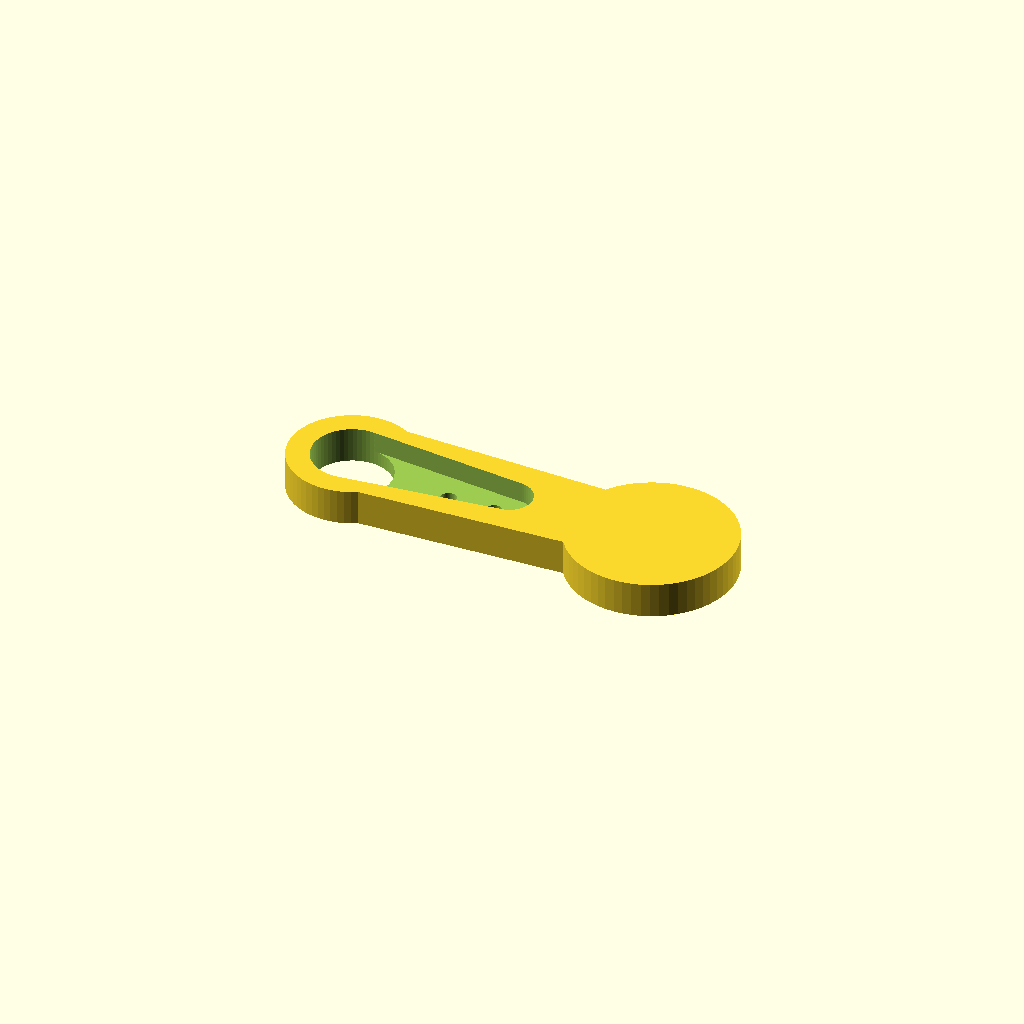
Cell 1: rendered with the file's own defaults.
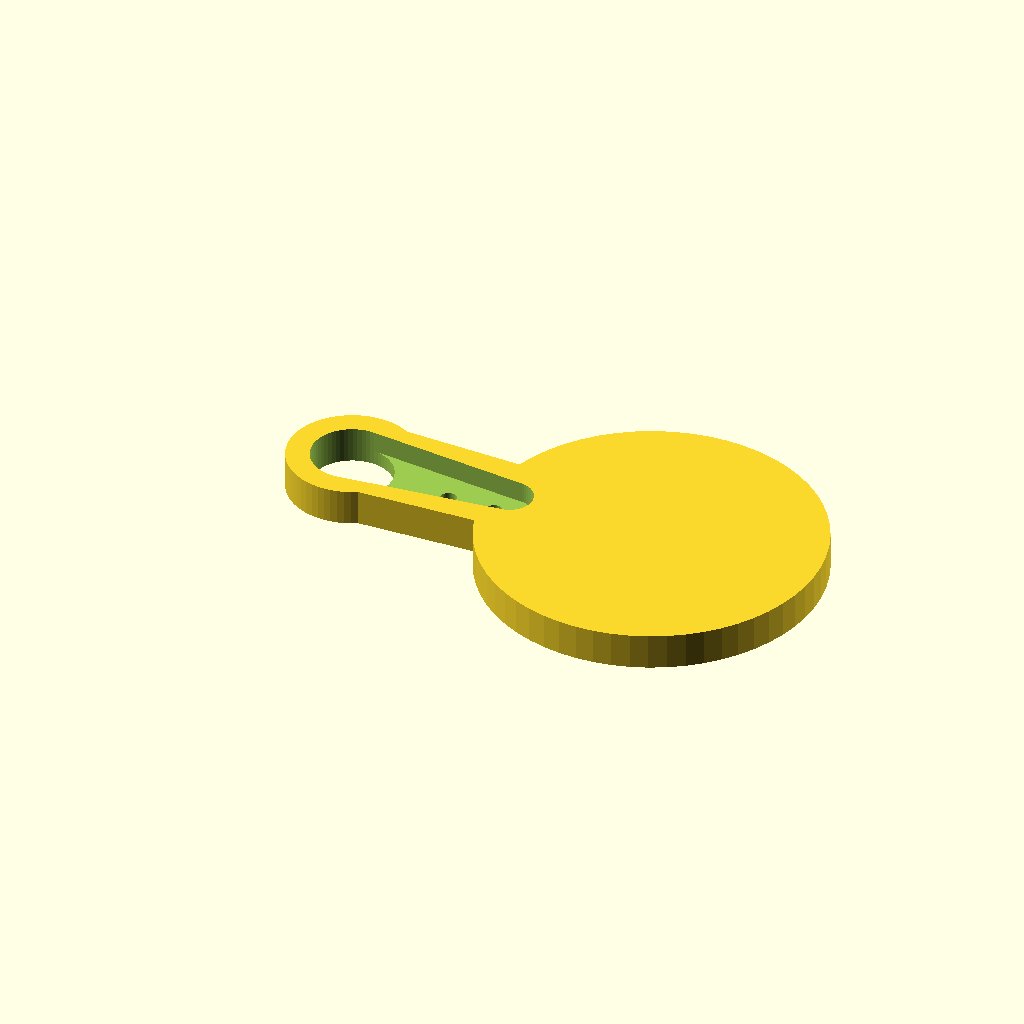
Cell 2 — diameter_pelat_penutup set to 32, the other parameters unchanged.
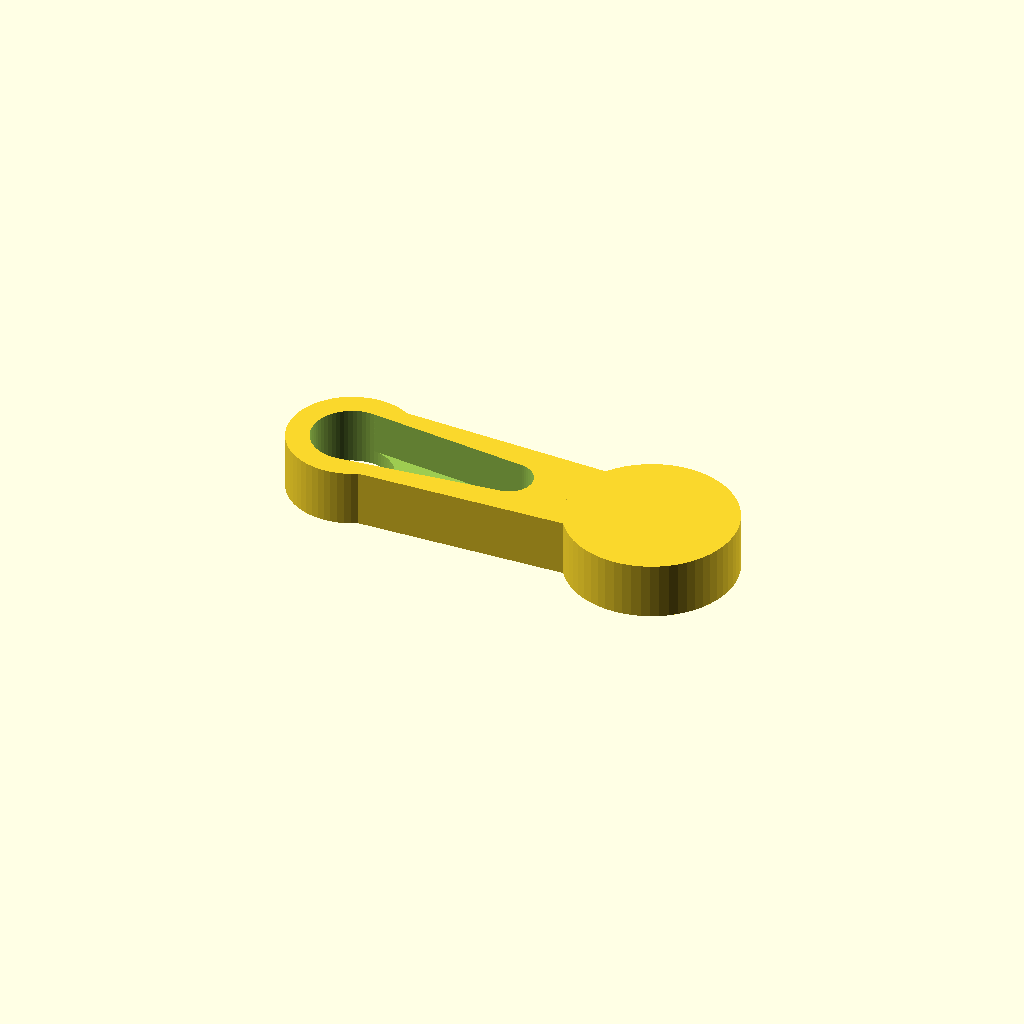
Cell 3: the same model with horn_tebal = 4.
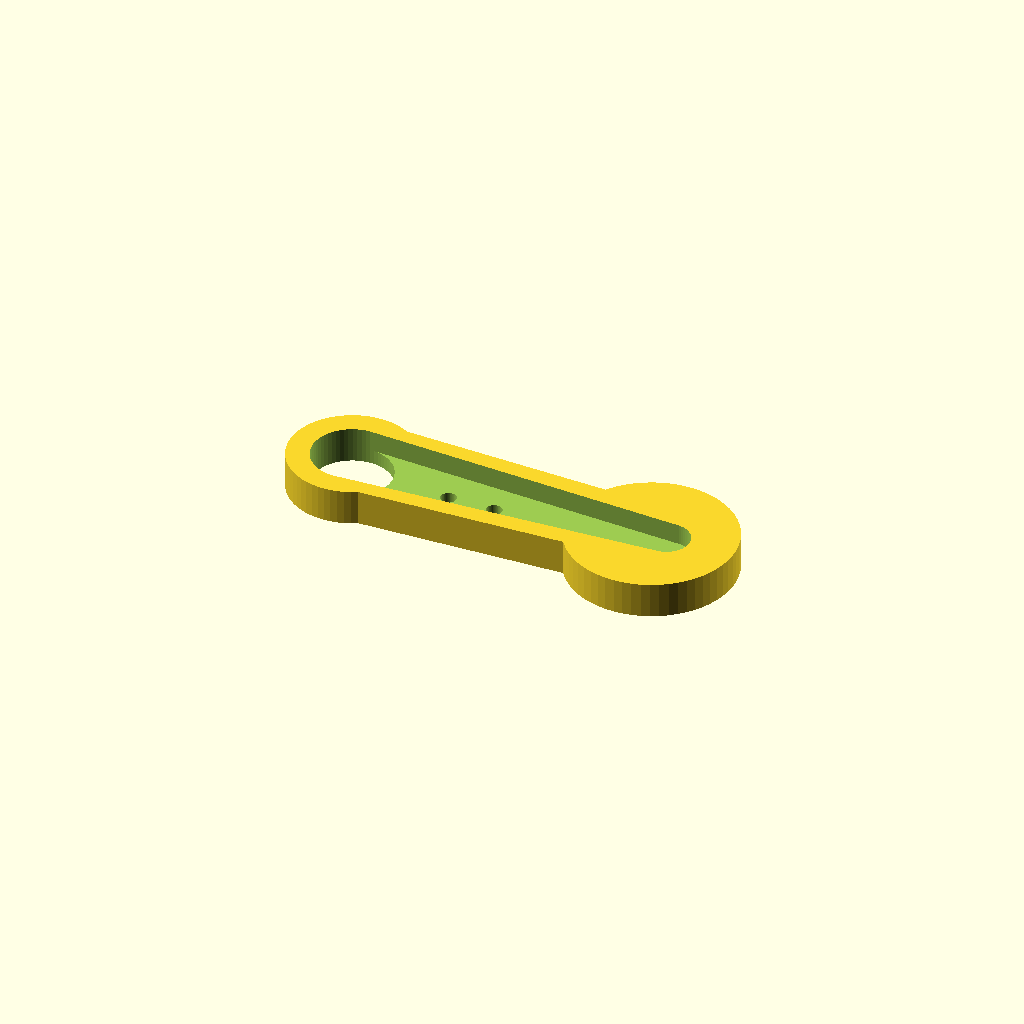
Cell 4 — horn_panjang_lengan set to 31, the other parameters unchanged.
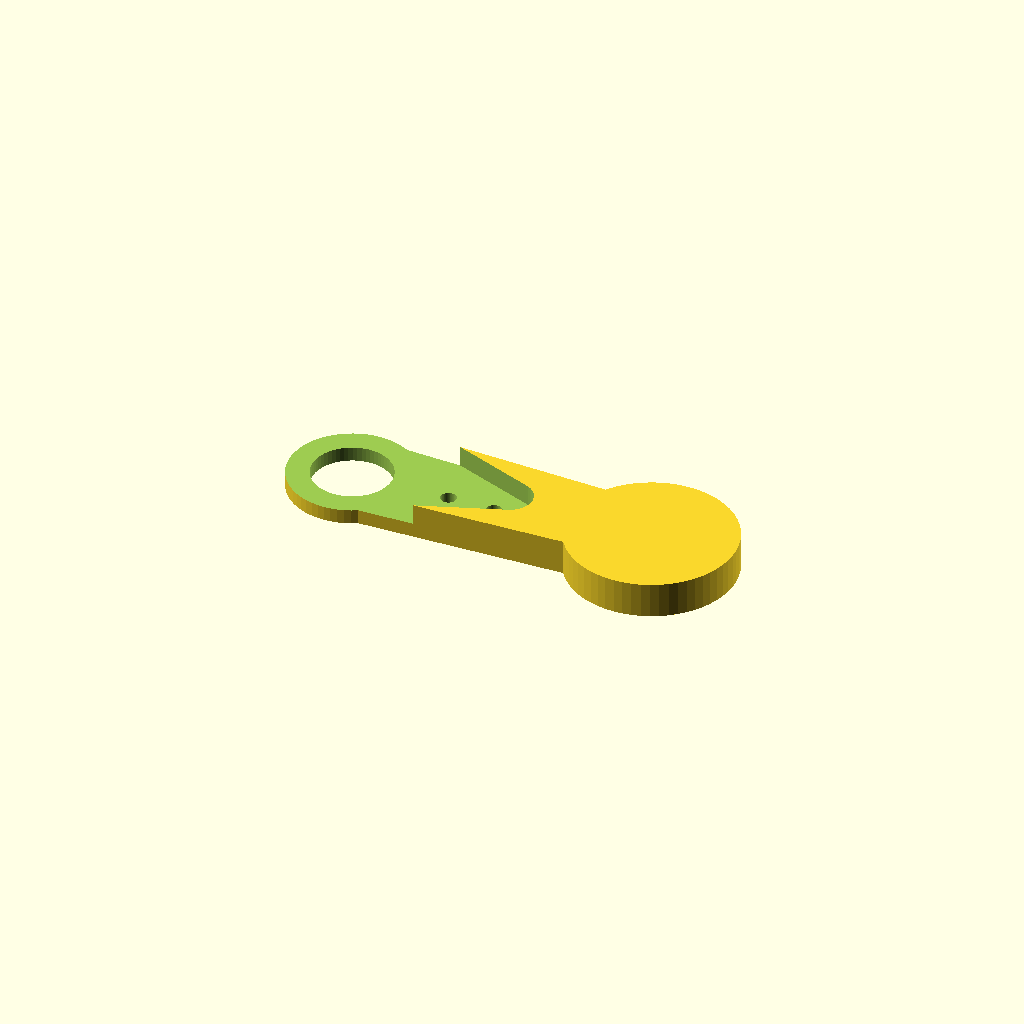
Cell 5: horn_lebar_pangkal = 15.2 (everything else at default).
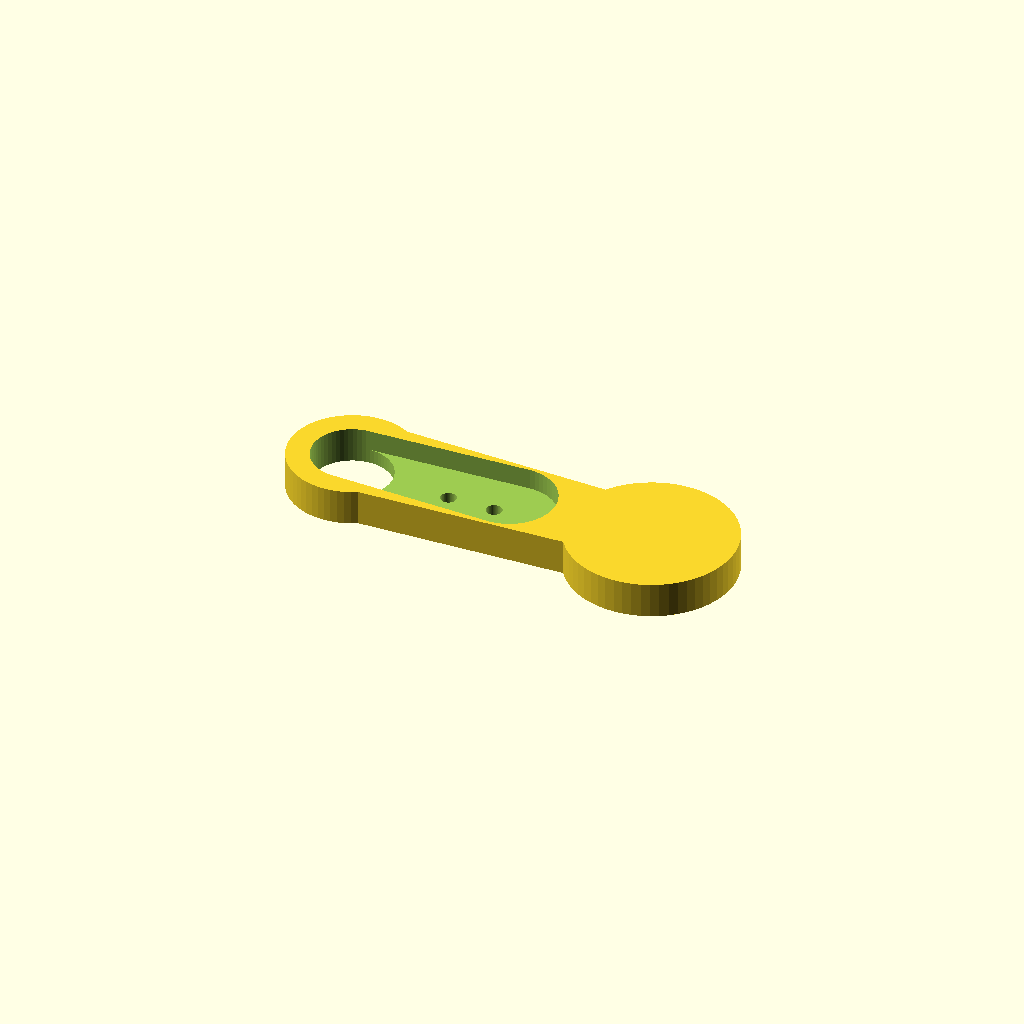
Cell 6: horn_lebar_ujung = 8.8 (everything else at default).
All cells are drawn from one camera (rotation 55°, 0°, 25°, orthographic, colour scheme Cornfield), so only the parameter changes between them.
The OpenSCAD source (pakan3d/4_katup_horn.scad):
$fn = 60;

posisi_poros_x = 9.5; posisi_poros_y = 12.0;
posisi_lubang_x = 39.0; posisi_lubang_y = 11.0;
jarak_poros_ke_lubang = sqrt(pow(posisi_lubang_x - posisi_poros_x, 2) + pow(posisi_lubang_y - posisi_poros_y, 2));
diameter_pelat_penutup = 16.0;

horn_tebal = 2.0; // 2.0 mm kedalaman ceruk horn bawaan MG90S
horn_panjang_lengan = 15.5;
horn_lebar_pangkal = 7.6;
horn_lebar_ujung = 4.4;
tebal_katup_total = horn_tebal + 1.4;

module bentuk_katup_dasar() {
    difference() {
        union() {
            cylinder(h = tebal_katup_total, d = 12.0);
            hull() {
                cylinder(h = tebal_katup_total, d = 10.6);
                translate([jarak_poros_ke_lubang, 0, 0]) cylinder(h = tebal_katup_total, d = 8.5);
            }
            translate([jarak_poros_ke_lubang, 0, 0]) cylinder(h = tebal_katup_total, d = diameter_pelat_penutup);
        }
        translate([0, 0, -0.1])
            hull() {
                cylinder(h = horn_tebal + 0.1, d = horn_lebar_pangkal);
                translate([horn_panjang_lengan, 0, 0]) cylinder(h = horn_tebal + 0.1, d = horn_lebar_ujung);
            }
        translate([0, 0, -1]) cylinder(h = tebal_katup_total + 2, d = 7.6);
        translate([9.5, 0, -1]) cylinder(h = tebal_katup_total + 2, d = 1.5);
        translate([14.0, 0, -1]) cylinder(h = tebal_katup_total + 2, d = 1.5);
    }
}

module katup_horn(siap_print = true) {
    if (siap_print) {
        // Dibalik agar ceruk horn menghadap ke atas saat dicetak tanpa support
        translate([0, 0, tebal_katup_total])
        rotate([180, 0, 0])
            bentuk_katup_dasar();
    } else {
        // Posisi normal tegak untuk dipasang ke poros servo
        bentuk_katup_dasar();
    }
}

katup_horn(siap_print = true);
Parameter table extracted from the source (name, type, default, range or options):
diameter_pelat_penutup: number, default 16
horn_tebal: number, default 2
horn_panjang_lengan: number, default 15.5
horn_lebar_pangkal: number, default 7.6
horn_lebar_ujung: number, default 4.4
